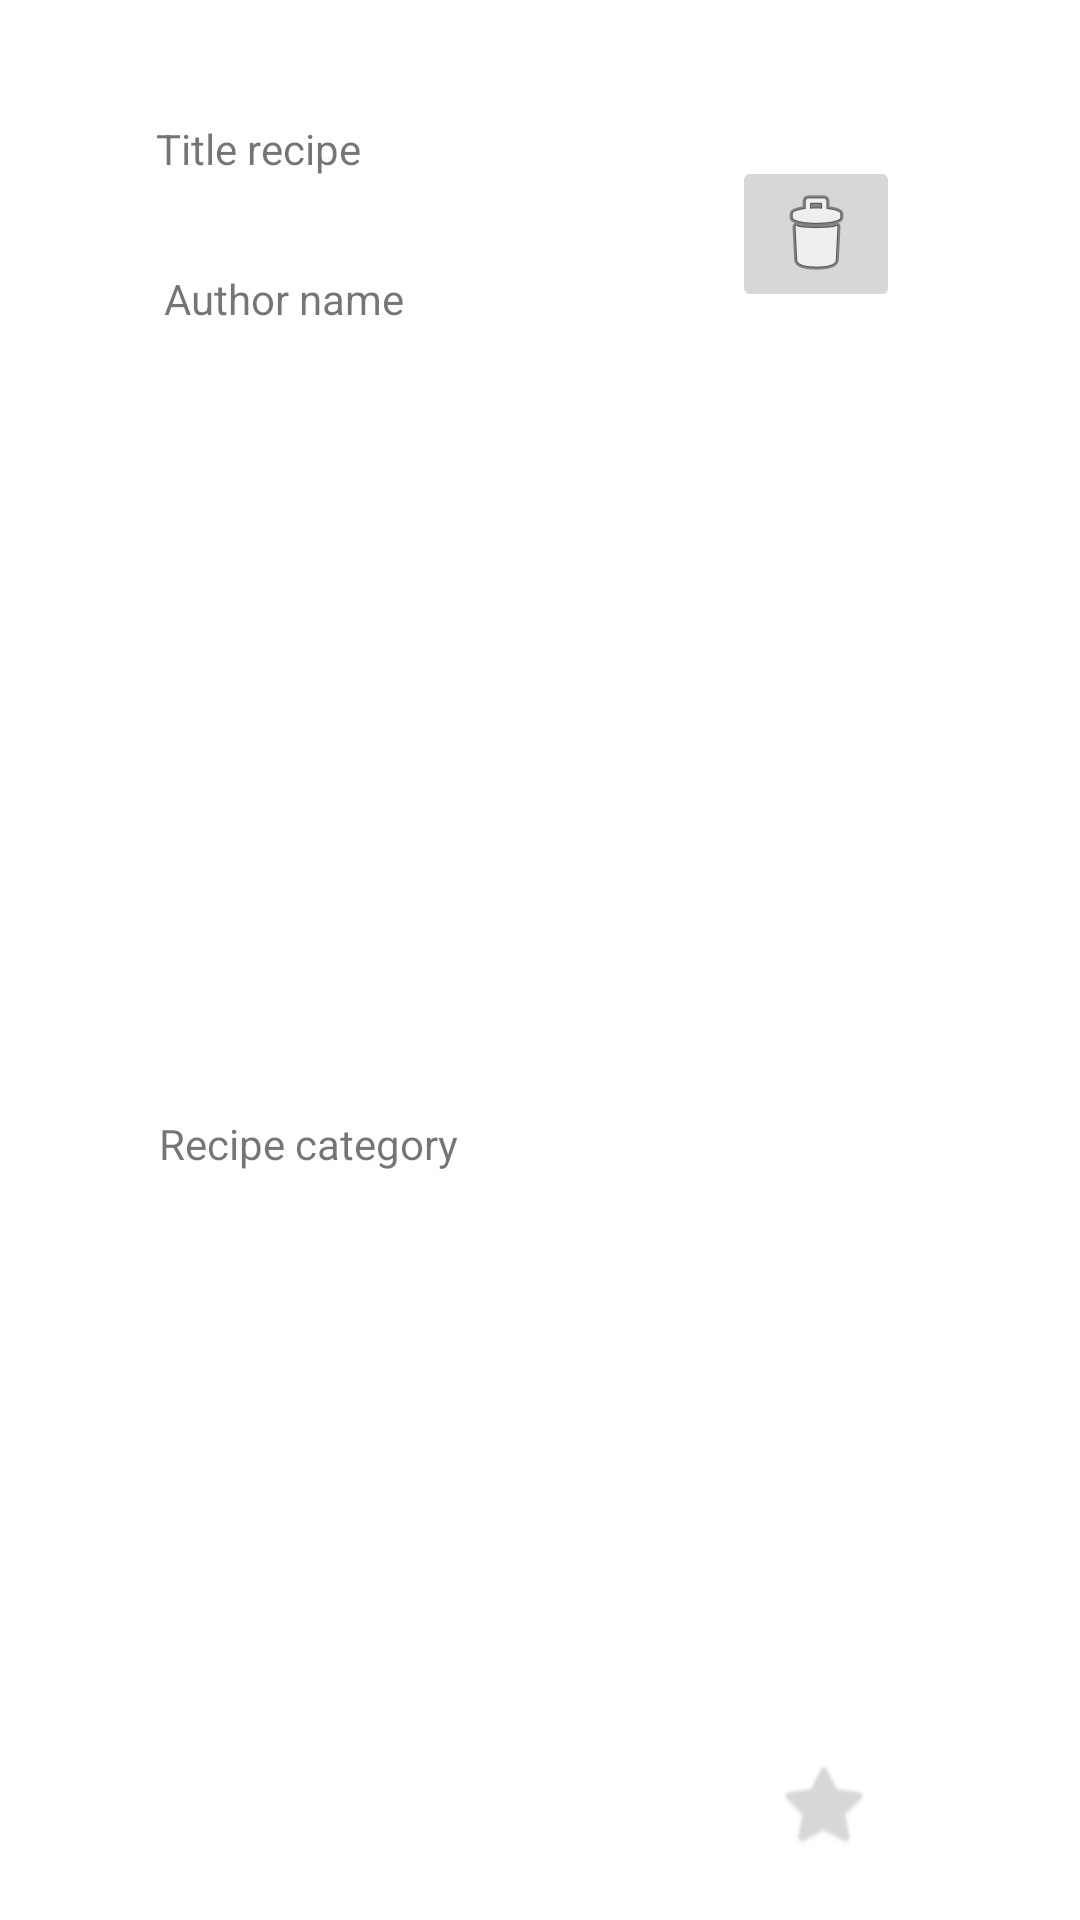

The Android layout XML behind this screen, and the referenced resources:
<!-- AndroidManifest.xml: application theme Theme.RecipeBook -->
<!-- res/layout/card_recipe.xml -->
<?xml version="1.0" encoding="utf-8"?>
<androidx.constraintlayout.widget.ConstraintLayout xmlns:android="http://schemas.android.com/apk/res/android"
    xmlns:app="http://schemas.android.com/apk/res-auto"
    xmlns:tools="http://schemas.android.com/tools"
    android:layout_width="match_parent"
    android:layout_height="wrap_content"
    android:padding="@dimen/common_spacing">

    <TextView
        android:id="@+id/authorName"
        android:layout_width="218dp"
        android:layout_height="24dp"
        android:layout_marginStart="40dp"
        android:layout_marginTop="24dp"
        android:text="@string/author_name"
        app:layout_constraintEnd_toEndOf="@+id/titleRecipe"
        app:layout_constraintStart_toStartOf="parent"
        app:layout_constraintTop_toBottomOf="@+id/titleRecipe"
        tools:ignore="MissingConstraints" />

    <TextView
        android:id="@+id/recipeCategory"
        android:layout_width="221dp"
        android:layout_height="23dp"
        android:layout_marginStart="40dp"
        android:layout_marginTop="24dp"
        android:text="@string/Recipe_category"
        app:layout_constraintBottom_toBottomOf="parent"
        app:layout_constraintEnd_toEndOf="@+id/titleRecipe"
        app:layout_constraintStart_toStartOf="parent"
        app:layout_constraintTop_toBottomOf="@+id/authorName"
        tools:ignore="MissingConstraints" />

    <TextView
        android:id="@+id/titleRecipe"
        android:layout_width="223dp"
        android:layout_height="26dp"
        android:layout_marginStart="40dp"
        android:layout_marginTop="28dp"
        android:text="@string/title_recipe"
        app:layout_constraintStart_toStartOf="parent"
        app:layout_constraintTop_toTopOf="parent"
        tools:ignore="MissingConstraints" />

    <ImageButton
        android:id="@+id/deleted"
        android:layout_width="wrap_content"
        android:layout_height="wrap_content"
        android:layout_marginTop="40dp"
        android:layout_marginEnd="48dp"
        android:checkable="true"
        app:layout_constraintEnd_toEndOf="parent"
        app:layout_constraintTop_toTopOf="parent"
        app:srcCompat="@android:drawable/ic_menu_delete" />

    <com.google.android.material.button.MaterialButton
        android:id="@+id/addFavorites"
        style="@style/Widget.AppTheme.LikeCheckbox"
        android:layout_width="59dp"
        android:layout_height="45dp"
        android:layout_marginEnd="44dp"
        android:layout_marginBottom="4dp"
        android:checkable="true"
        app:icon="@android:drawable/btn_star"
        app:iconGravity="textStart"
        app:layout_constraintBottom_toBottomOf="parent"
        app:layout_constraintEnd_toEndOf="parent" />

</androidx.constraintlayout.widget.ConstraintLayout>
<!-- resources referenced by this layout -->
<resources>
  <dimen name="common_spacing">12dp</dimen>
  <string name="Recipe_category">Recipe category</string>
      //
  <string name="author_name">Author name</string>
  <string name="title_recipe">Title recipe</string>
  <style name="Widget.AppTheme.LikeCheckbox" parent="Widget.MaterialComponents.Button.TextButton.Icon">
          <item name="iconTint">@color/like_checkbox_tint</item>
          <item name="android:minWidth">@dimen/icon_button_min_size</item>
          <item name="android:minHeight">@dimen/icon_button_min_size</item>
          <item name="iconPadding">0dp</item>
          <item name="android:insetTop">0dp</item>
          <item name="android:insetBottom">0dp</item>
          <item name="android:paddingLeft">12dp</item>
          <item name="android:paddingRight">12dp</item>
      </style>
  <style name="Theme.RecipeBook" parent="Theme.MaterialComponents.DayNight.DarkActionBar">
          
          <item name="colorPrimary">@color/purple_500</item>
          <item name="colorPrimaryVariant">@color/purple_700</item>
          <item name="colorOnPrimary">@color/white</item>
          
          <item name="colorSecondary">@color/teal_200</item>
          <item name="colorSecondaryVariant">@color/teal_700</item>
          <item name="colorOnSecondary">@color/black</item>
          
          <item name="android:statusBarColor" tools:targetApi="l">?attr/colorPrimaryVariant</item>
          
      </style>
  <dimen name="icon_button_min_size">48dp</dimen>
  <!-- not gathered from this repository: default colours our renderer supplied (Android Studio template values) -->
  <color name="purple_500">#FF6200EE</color>
  <color name="purple_700">#FF3700B3</color>
  <color name="teal_200">#FF03DAC5</color>
  <color name="teal_700">#FF018786</color>
  <color name="black">#FF000000</color>
  <color name="white">#FFFFFFFF</color>
</resources>
